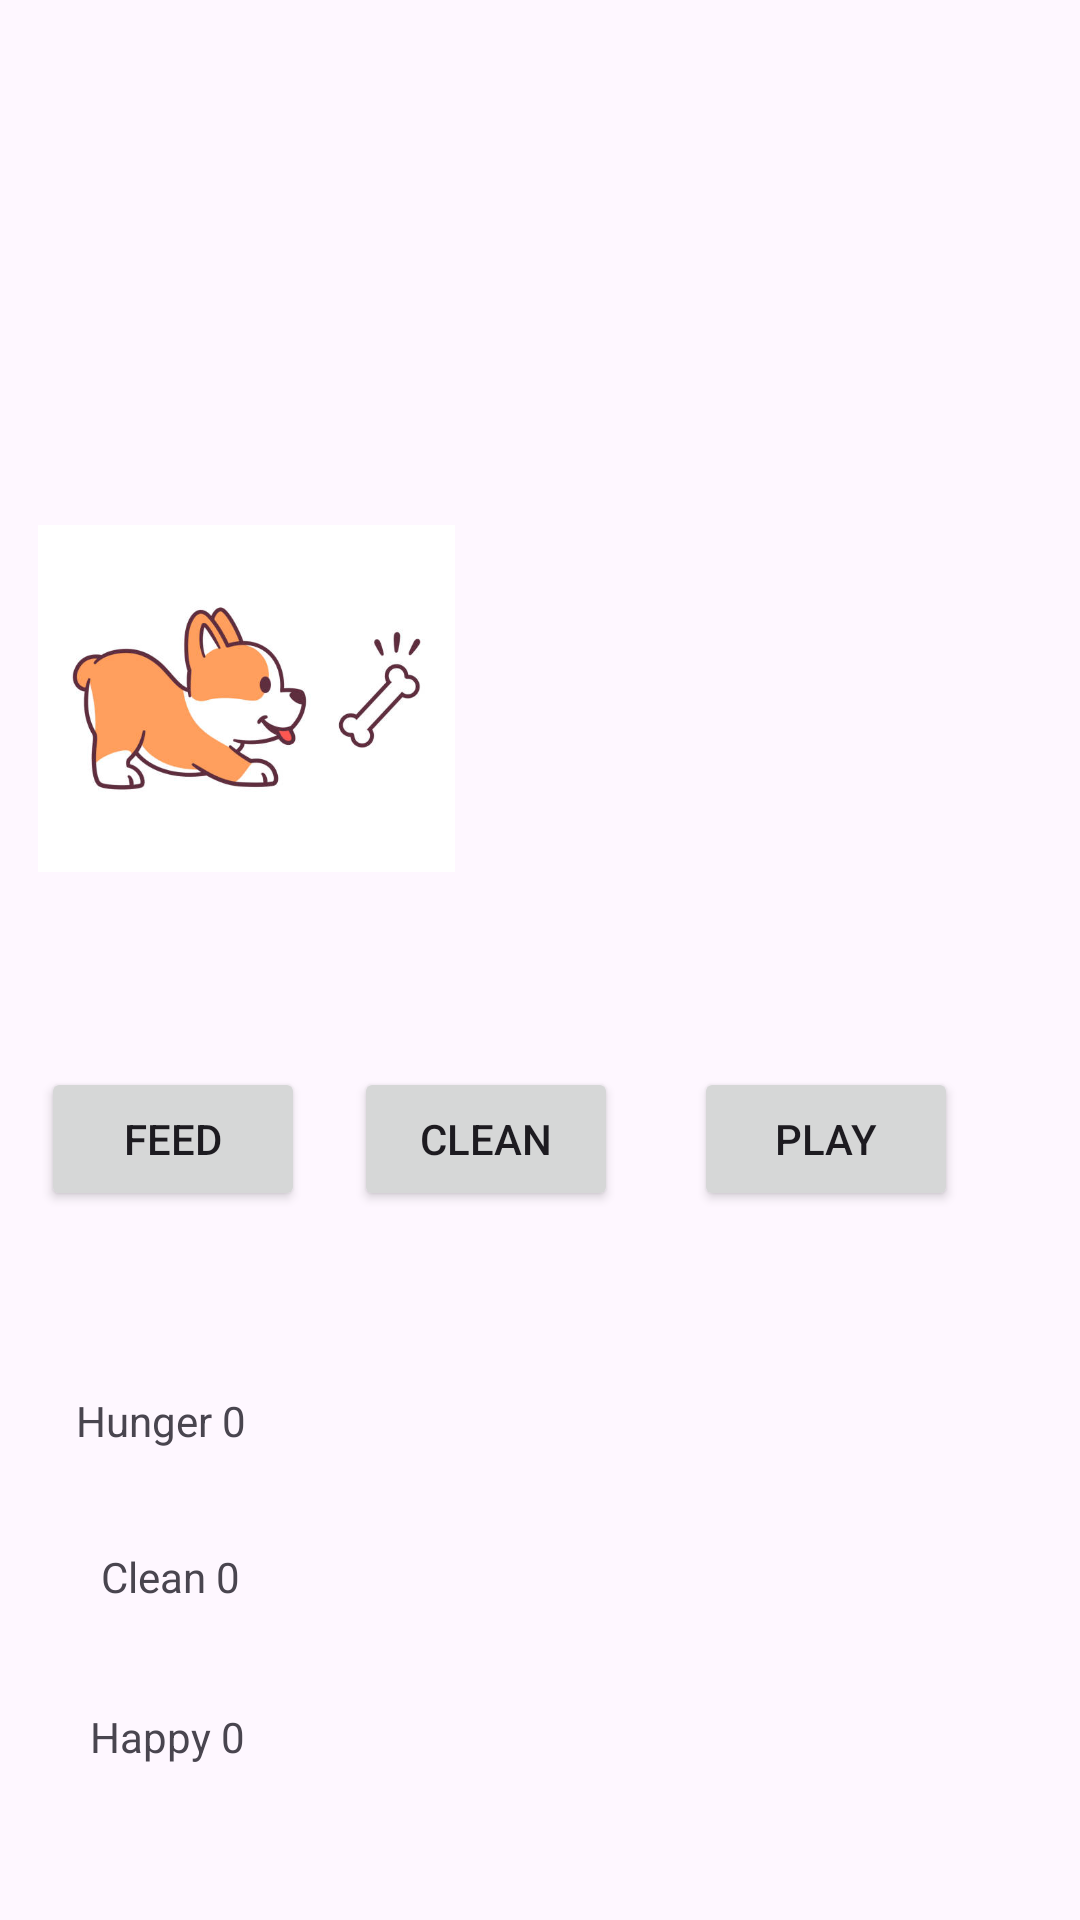

Reconstruct the res/layout file that produces this screen, plus the resources it refers to.
<!-- AndroidManifest.xml: application theme Theme.ASSIGMENT2 -->
<!-- res/layout/activity_secon2.xml -->
<?xml version="1.0" encoding="utf-8"?>
<androidx.constraintlayout.widget.ConstraintLayout xmlns:android="http://schemas.android.com/apk/res/android"
    xmlns:app="http://schemas.android.com/apk/res-auto"
    xmlns:tools="http://schemas.android.com/tools"
    android:id="@+id/main"
    android:layout_width="match_parent"
    android:layout_height="match_parent"
    tools:context=".SeconActivity2">

    <Button
        android:id="@+id/Feedbutton"
        android:layout_width="wrap_content"
        android:layout_height="wrap_content"
        android:text="Feed"
        app:layout_constraintBottom_toBottomOf="parent"
        app:layout_constraintEnd_toEndOf="parent"
        app:layout_constraintHorizontal_bias="0.05"
        app:layout_constraintStart_toStartOf="parent"
        app:layout_constraintTop_toTopOf="parent"
        app:layout_constraintVertical_bias="0.601" />

    <Button
        android:id="@+id/CleanButton"
        android:layout_width="wrap_content"
        android:layout_height="wrap_content"
        android:text="Clean"
        app:layout_constraintBottom_toBottomOf="parent"
        app:layout_constraintEnd_toEndOf="parent"
        app:layout_constraintHorizontal_bias="0.434"
        app:layout_constraintStart_toStartOf="parent"
        app:layout_constraintTop_toTopOf="parent"
        app:layout_constraintVertical_bias="0.601" />

    <Button
        android:id="@+id/PlayButton"
        android:layout_width="wrap_content"
        android:layout_height="wrap_content"
        android:text="Play"
        app:layout_constraintBottom_toBottomOf="parent"
        app:layout_constraintEnd_toEndOf="parent"
        app:layout_constraintHorizontal_bias="0.85"
        app:layout_constraintStart_toStartOf="parent"
        app:layout_constraintTop_toTopOf="parent"
        app:layout_constraintVertical_bias="0.601" />

    <TextView
        android:id="@+id/HappyView"
        android:layout_width="wrap_content"
        android:layout_height="wrap_content"
        android:text="Happy 0"
        app:layout_constraintBottom_toBottomOf="parent"
        app:layout_constraintEnd_toEndOf="parent"
        app:layout_constraintHorizontal_bias="0.097"
        app:layout_constraintStart_toStartOf="parent"
        app:layout_constraintTop_toTopOf="parent"
        app:layout_constraintVertical_bias="0.917" />

    <TextView
        android:id="@+id/HungerView"
        android:layout_width="wrap_content"
        android:layout_height="wrap_content"
        android:text="Hunger 0"
        app:layout_constraintBottom_toBottomOf="parent"
        app:layout_constraintEnd_toEndOf="parent"
        app:layout_constraintHorizontal_bias="0.084"
        app:layout_constraintStart_toStartOf="parent"
        app:layout_constraintTop_toTopOf="parent"
        app:layout_constraintVertical_bias="0.747" />

    <TextView
        android:id="@+id/CleanView"
        android:layout_width="wrap_content"
        android:layout_height="wrap_content"
        android:text="Clean 0"
        app:layout_constraintBottom_toBottomOf="parent"
        app:layout_constraintEnd_toEndOf="parent"
        app:layout_constraintHorizontal_bias="0.107"
        app:layout_constraintStart_toStartOf="parent"
        app:layout_constraintTop_toTopOf="parent"
        app:layout_constraintVertical_bias="0.831" />

    <ImageView
        android:id="@+id/ImageView2"
        android:layout_width="139dp"
        android:layout_height="171dp"
        android:src="@drawable/img_1"
        app:layout_constraintBottom_toBottomOf="parent"
        app:layout_constraintEnd_toEndOf="parent"
        app:layout_constraintHorizontal_bias="0.058"
        app:layout_constraintStart_toStartOf="parent"
        app:layout_constraintTop_toTopOf="parent"
        app:layout_constraintVertical_bias="0.314" />

</androidx.constraintlayout.widget.ConstraintLayout>
<!-- resources referenced by this layout -->
<resources>
  <!-- drawable img_1: png bitmap (drawable, 91256 bytes) -->
  <style name="Theme.ASSIGMENT2" parent="Base.Theme.ASSIGMENT2" />
  <style name="Base.Theme.ASSIGMENT2" parent="Theme.Material3.DayNight.NoActionBar">
          
          
      </style>
</resources>
